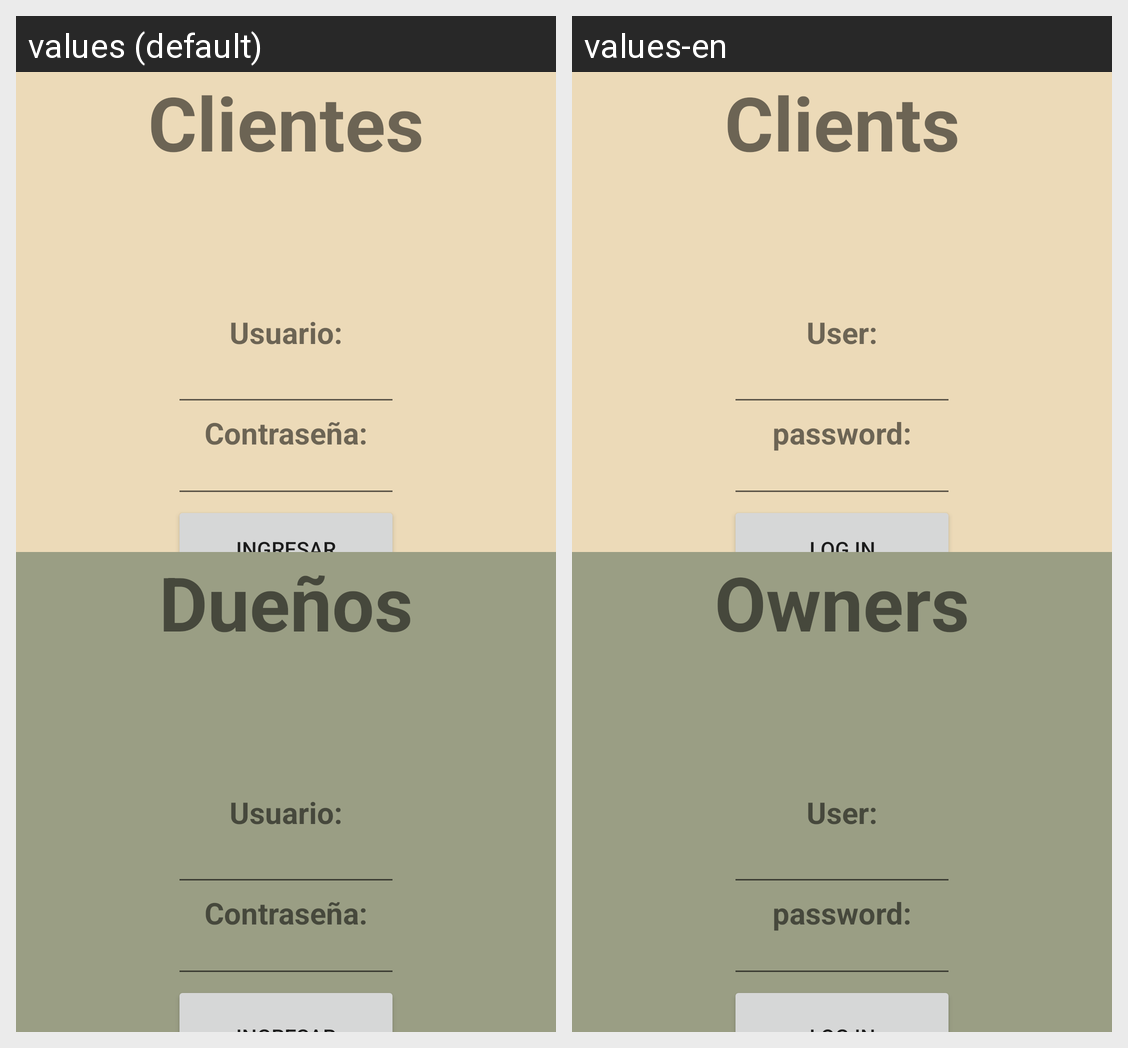

Strings drawn on this Android screen and how each of the app's shown locales translates them:
Android screen res/layout/activity_inicio_sesion.xml rendered under 2 locales, left to right: values (default), values-en. Device: Nexus 5 (rendered at 1080×1920; each locale shown at half size, 540×960, under a caption strip naming it); theme Theme.AppMovilMisionTic.
Strings drawn on this screen, with the default value and each locale's value (text and hints the layout hard-codes, and strings that could not be matched under every locale, appear in the picture but are not listed):

clientes
  values: Clientes
  values-en: Clients

txt_usuario
  values: Usuario:
  values-en: User:

txt_contrasena
  values: Contraseña:
  values-en: password:

btn_ingresar
  values: Ingresar
  values-en: log in

duenos
  values: Dueños
  values-en: Owners
